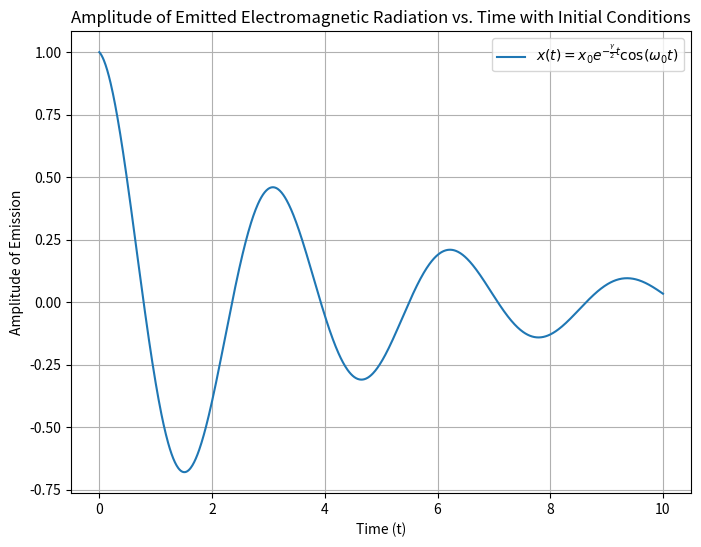

This figure's Python source:
import numpy as np
import matplotlib.pyplot as plt

def plot_emission_amplitude_with_conditions(x0, gamma, omega0, t_max=10, num_points=1000):
    """
    Plots the amplitude of emitted electromagnetic radiation as a function of time
    with additional initial conditions x(0) = x0 and x'(0) = 0.

    Args:
        x0 (float): Initial value of x.
        gamma (float): Value of gamma.
        omega0 (float): Value of omega.
        t_max (float, optional): Maximum value of time (t). Defaults to 10.
        num_points (int, optional): Number of points for generating t values. Defaults to 1000.
    """
    # Calculate the constant A to satisfy the initial conditions
    A = x0

    t = np.linspace(0, t_max, num_points)
    x_t = A * np.exp(-gamma/2 * t) * np.cos(omega0 * t)

    plt.figure(figsize=(8, 6))
    plt.plot(t, x_t, label='$x(t) = x_0 e^{-\\frac{\\gamma}{2} t} \\cos(\\omega_0 t)$')
    plt.xlabel('Time (t)')
    plt.ylabel('Amplitude of Emission')
    plt.title('Amplitude of Emitted Electromagnetic Radiation vs. Time with Initial Conditions')
    plt.legend()
    plt.grid(True)
    plt.show()

# Example usage:
x0 = 1.0
gamma = 0.5
omega0 = 2.0
plot_emission_amplitude_with_conditions(x0, gamma, omega0)
